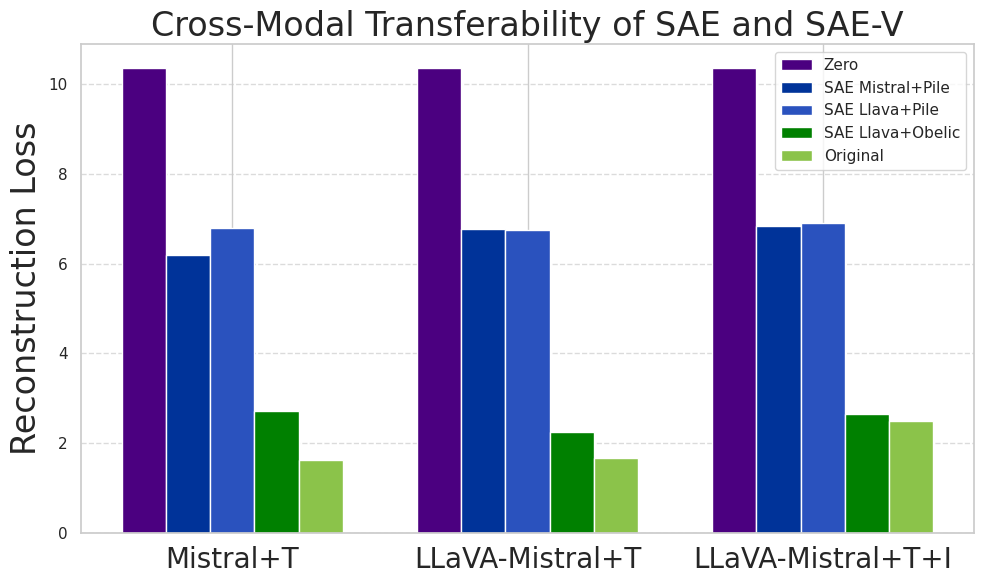

The matplotlib source for this figure:
import matplotlib.pyplot as plt
import numpy as np
import seaborn as sns

# 使用seaborn的主题让图表整体更美观
sns.set_theme(style="whitegrid", font_scale=1)

# 数据准备
conditions = ["Mistral+T", "LLaVA-Mistral+T", "LLaVA-Mistral+T+I"]
scores = {
    "Zero": [10.37, 10.37, 10.37],
    "SAE Mistral+Pile": [6.19, 6.78, 6.85],
    "SAE Llava+Pile": [6.79, 6.76, 6.90],
    "SAE Llava+Obelic": [2.71, 2.24, 2.64],
    "Original": [1.62, 1.67, 2.50]
}

methods = list(scores.keys())


colors = ["#4b0080", "#003399", "#2a52be", "#008000","#8bc34a" ]

n_methods = len(methods)
n_conditions = len(conditions)

x = np.arange(n_conditions)
width = 0.15

fig, ax = plt.subplots(figsize=(10,6))

for i, method in enumerate(methods):
    offset = (i - (n_methods-1)/2)*width
    ax.bar(x + offset, scores[method], width, label=method, color=colors[i])

ax.set_xticks(x)
ax.set_xticklabels(conditions, rotation=0, fontsize=20)

ax.set_ylabel("Reconstruction Loss",fontsize=24)
ax.set_title("Cross-Modal Transferability of SAE and SAE-V",fontsize=24)
ax.legend()

ax.grid(axis='y', linestyle='--', alpha=0.7)

plt.tight_layout()

# 保存为PDF格式（可根据需要修改文件名和格式）
fig.savefig("reconstruction_scores.pdf", dpi=300)
plt.show()
